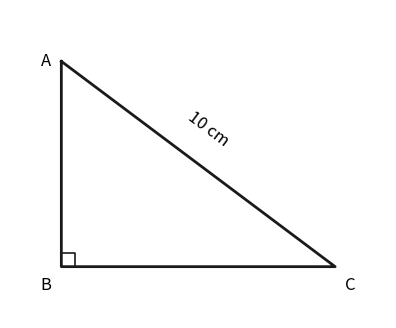

Python code for this plot:
import matplotlib; matplotlib.use("Agg"); import matplotlib.pyplot as plt; import matplotlib.patches as patches; import numpy as np; fig, ax = plt.subplots(figsize=(5, 4)); ax.plot([0, 0, 8, 0], [6, 0, 0, 6], color='#1a1a1a', linewidth=2); s = 0.4; ax.plot([0, s, s], [s, s, 0], color='#1a1a1a', linewidth=1.2); ax.text(-0.3, 6, 'A', fontsize=12, ha='right', va='center'); ax.text(-0.3, -0.3, 'B', fontsize=12, ha='right', va='top'); ax.text(8.3, -0.3, 'C', fontsize=12, ha='left', va='top'); ax.text(4.3, 3.4, '10 cm', fontsize=12, rotation=-36.87, ha='center', va='bottom'); ax.set_xlim(-1.5, 9.5); ax.set_ylim(-1.5, 7.5); ax.set_aspect('equal'); ax.axis('off'); plt.savefig('out.png', dpi=150)
